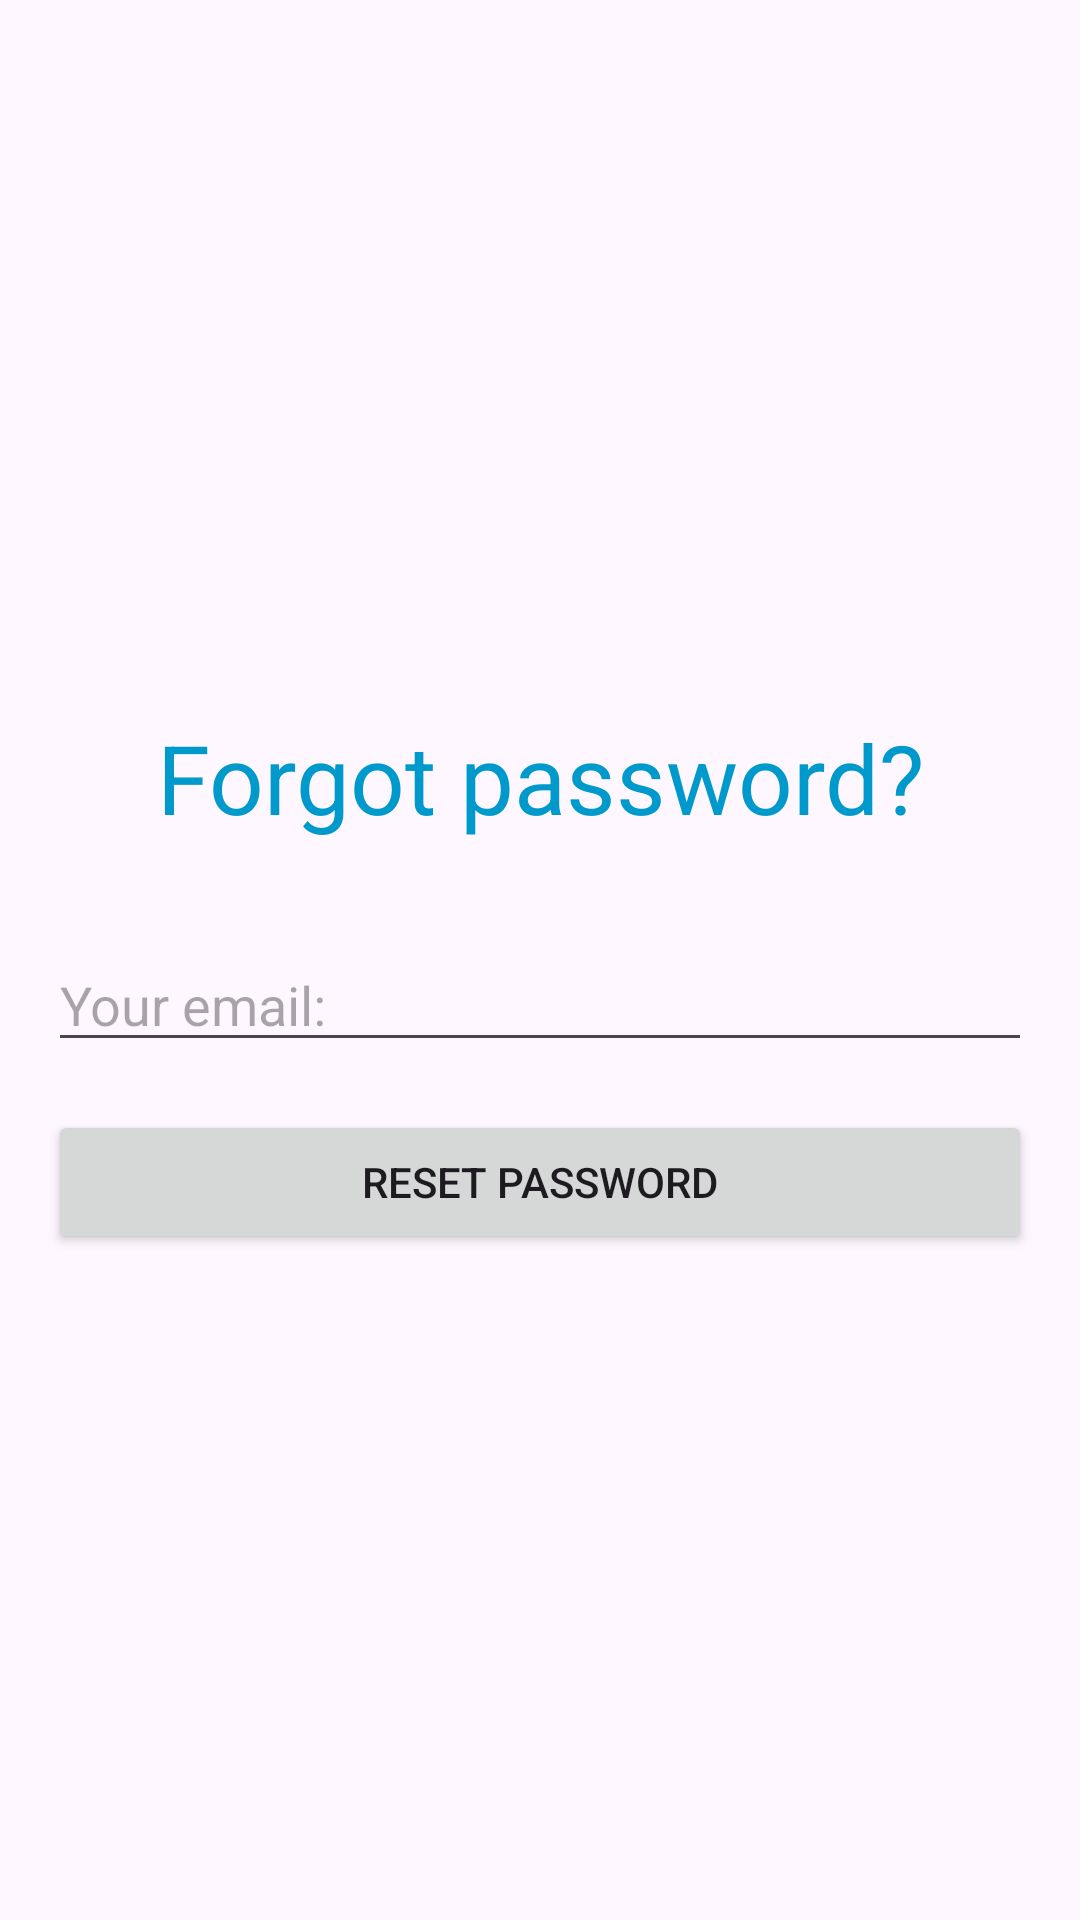

Write the Android layout XML for this screen, with the resource values it uses.
<!-- AndroidManifest.xml: application theme Theme.MessangerMix -->
<!-- res/layout/activity_reset_password.xml -->
<?xml version="1.0" encoding="utf-8"?>
<LinearLayout xmlns:android="http://schemas.android.com/apk/res/android"
    xmlns:app="http://schemas.android.com/apk/res-auto"
    xmlns:tools="http://schemas.android.com/tools"
    android:id="@+id/main"
    android:layout_width="match_parent"
    android:layout_height="match_parent"
    android:orientation="vertical"
    android:gravity="center"
    tools:context=".ResetPasswordActivity">


    <TextView
        android:layout_width="match_parent"
        android:layout_height="wrap_content"
        android:padding="16dp"
        android:text="@string/reset_password_activity"
        android:textAlignment="center"
        android:textColor="@android:color/holo_blue_dark"
        android:textSize="32sp" />

    <EditText
        android:id="@+id/editTextEmail"
        android:layout_width="match_parent"
        android:layout_height="wrap_content"
        android:inputType="textEmailAddress"
        android:hint="@string/your_email"
        android:layout_margin="16dp"
        />

     <Button
         android:id="@+id/buttonResetPassword"
         android:layout_width="match_parent"
         android:layout_height="wrap_content"
         android:text="@string/reset_password"
         android:layout_marginStart="16dp"
         android:layout_marginEnd="16dp"
         />


</LinearLayout>
<!-- resources referenced by this layout -->
<resources>
  <string name="reset_password">Reset password</string>
  <string name="reset_password_activity">Forgot password?</string>
  <string name="your_email">Your email:</string>
  <style name="Theme.MessangerMix" parent="Base.Theme.MessangerMix" />
  <style name="Base.Theme.MessangerMix" parent="Theme.Material3.DayNight.NoActionBar">
          
          
      </style>
</resources>
